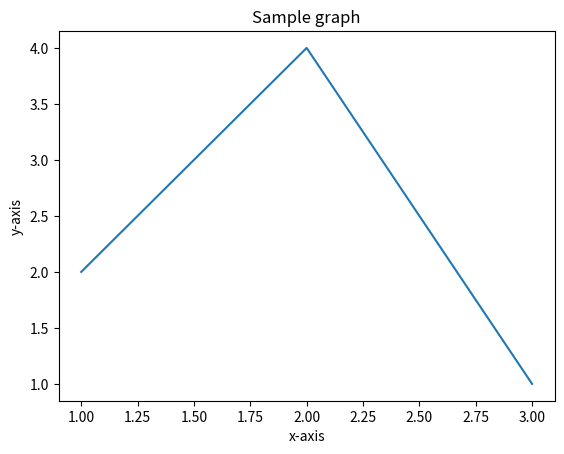

Recreate this plot in Python.
import matplotlib.pyplot as plt
import numpy as np

# make 
x = ([1,2,3])
y = ([2,4,1])
plt.plot(x,y)
plt.xlabel("x-axis")
plt.ylabel("y-axis")
plt.title("Sample graph")

plt.show()